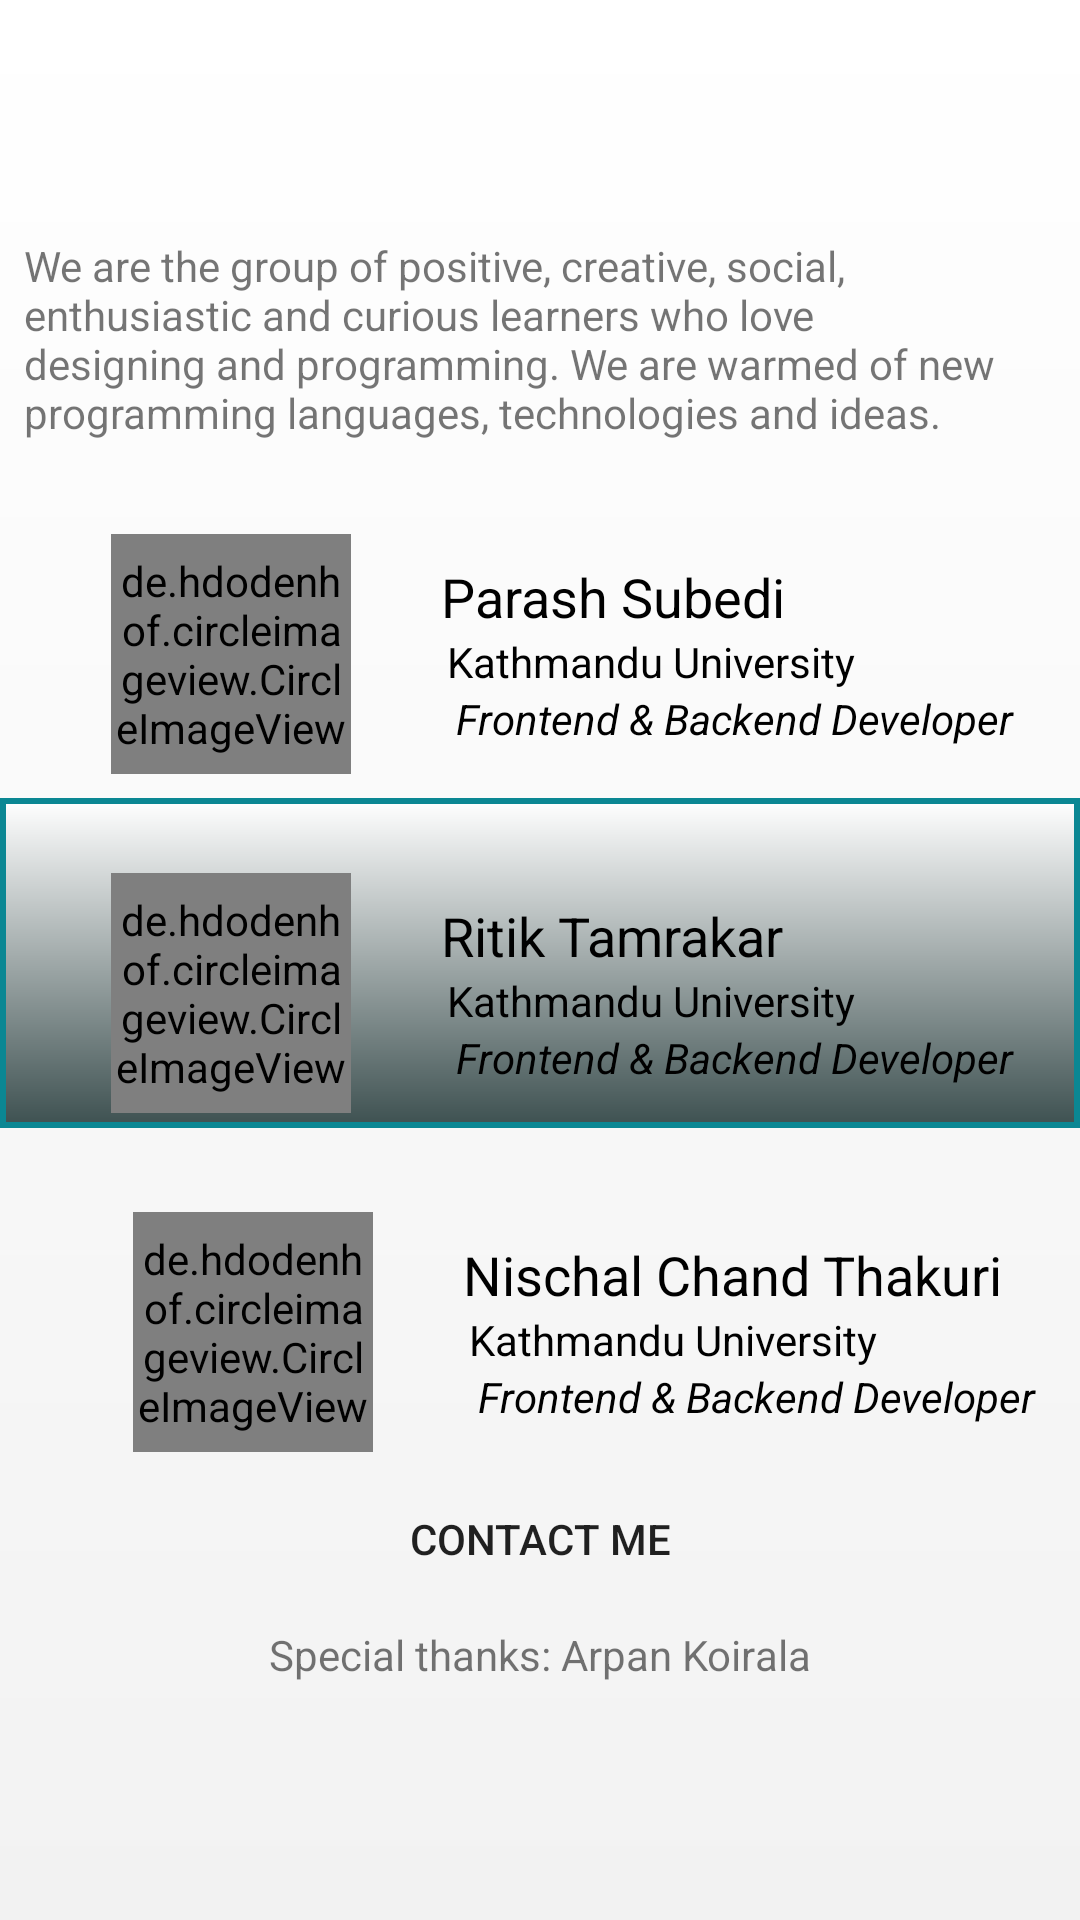

Android layout source for this screen:
<!-- AndroidManifest.xml: application theme AppTheme -->
<!-- res/layout/fragment_devs.xml -->
<?xml version="1.0" encoding="utf-8"?>
<LinearLayout xmlns:android="http://schemas.android.com/apk/res/android"
    xmlns:app="http://schemas.android.com/apk/res-auto"
    xmlns:tools="http://schemas.android.com/tools"
    android:layout_width="match_parent"
    android:layout_height="match_parent"
    android:background="@drawable/background_dashboard"
    android:orientation="vertical"
    android:gravity="center_vertical">
    <TextView
        android:layout_width="wrap_content"
        android:layout_height="wrap_content"
        android:text="@string/app_desc"
        android:layout_marginLeft="8dp"
        android:layout_marginRight="8dp"/>

    <LinearLayout
        android:layout_width="match_parent"
        android:layout_height="wrap_content"
        android:background="@drawable/dev1_background"
        android:gravity="center_horizontal"
        android:layout_marginTop="6dp">

        <LinearLayout
            android:layout_width="wrap_content"
            android:layout_height="wrap_content"
            android:orientation="horizontal"
            android:layout_marginTop="25dp"
            android:layout_marginStart="15dp"
            android:layout_marginBottom="5dp">

            <de.hdodenhof.circleimageview.CircleImageView
                android:layout_width="80dp"
                android:layout_height="80dp"
                android:src="@drawable/dev1"
                android:gravity="center_horizontal"/>
            <LinearLayout
                android:layout_width="wrap_content"
                android:layout_height="wrap_content"
                android:orientation="vertical"
                android:layout_marginStart="30dp"
                android:layout_gravity="center">
            <TextView
                android:layout_width="wrap_content"
                android:layout_height="wrap_content"
                android:text="@string/dev1"
                android:textColor="@color/black"
                android:textSize="@dimen/dev_name_size"
                tools:ignore="SpUsage" />
                <TextView
                    android:layout_width="wrap_content"
                    android:layout_height="wrap_content"
                    android:text="@string/dev1_stud"
                    android:textColor="@color/black"
                    android:paddingStart="2dp"
                    tools:ignore="RtlSymmetry" />
            <TextView
                android:layout_width="wrap_content"
                android:layout_height="wrap_content"
                android:text="@string/dev1_port"
                android:textColor="@color/black"
                android:paddingStart="5dp"
                android:textStyle="italic"
                tools:ignore="RtlSymmetry" />

            </LinearLayout>
        </LinearLayout>
    </LinearLayout>
    <Space
        android:layout_width="match_parent"
        android:layout_height="3dp" />
    <LinearLayout
        android:layout_width="match_parent"
        android:layout_height="wrap_content"
        android:background="@drawable/dev2_background"
        android:gravity="center_horizontal">

        <LinearLayout
            android:layout_width="wrap_content"
            android:layout_height="wrap_content"
            android:orientation="horizontal"
            android:layout_marginTop="25dp"
            android:layout_marginStart="15dp"
            android:layout_marginBottom="5dp">

            <de.hdodenhof.circleimageview.CircleImageView
                android:layout_width="80dp"
                android:layout_height="80dp"
                android:src="@drawable/dev1"
                android:gravity="center_horizontal"/>
            <LinearLayout
                android:layout_width="wrap_content"
                android:layout_height="wrap_content"
                android:orientation="vertical"
                android:layout_marginStart="30dp"
                android:layout_gravity="center">
                <TextView
                    android:layout_width="wrap_content"
                    android:layout_height="wrap_content"
                    android:text="@string/dev2"
                    android:textColor="@color/black"
                    android:textSize="@dimen/dev_name_size"
                    tools:ignore="SpUsage" />
                <TextView
                    android:layout_width="wrap_content"
                    android:layout_height="wrap_content"
                    android:text="@string/dev1_stud"
                    android:textColor="@color/black"
                    android:paddingStart="2dp"
                    tools:ignore="RtlSymmetry" />
                <TextView
                    android:layout_width="wrap_content"
                    android:layout_height="wrap_content"
                    android:text="@string/dev1_port"
                    android:textColor="@color/black"
                    android:paddingStart="5dp"
                    android:textStyle="italic"
                    tools:ignore="RtlSymmetry" />

            </LinearLayout>
        </LinearLayout>
    </LinearLayout>
    <Space
        android:layout_width="match_parent"
        android:layout_height="3dp" />
    <LinearLayout
        android:layout_width="match_parent"
        android:layout_height="wrap_content"
        android:background="@drawable/dev3_background"
        android:gravity="center_horizontal"
        android:orientation="vertical">

        <LinearLayout
            android:layout_width="wrap_content"
            android:layout_height="wrap_content"
            android:orientation="horizontal"
            android:layout_marginTop="25dp"
            android:layout_marginStart="15dp"
            android:layout_marginBottom="5dp">

            <de.hdodenhof.circleimageview.CircleImageView
                android:layout_width="80dp"
                android:layout_height="80dp"
                android:src="@drawable/dev1"
                android:gravity="center_horizontal"/>
            <LinearLayout
                android:layout_width="wrap_content"
                android:layout_height="wrap_content"
                android:orientation="vertical"
                android:layout_marginStart="30dp"
                android:layout_gravity="center">
                <TextView
                    android:layout_width="wrap_content"
                    android:layout_height="wrap_content"
                    android:text="@string/dev3"
                    android:textColor="@color/black"
                    android:textSize="@dimen/dev_name_size"
                    tools:ignore="SpUsage" />
                <TextView
                    android:layout_width="wrap_content"
                    android:layout_height="wrap_content"
                    android:text="@string/dev1_stud"
                    android:textColor="@color/black"
                    android:paddingStart="2dp"
                    tools:ignore="RtlSymmetry" />
                <TextView
                    android:layout_width="wrap_content"
                    android:layout_height="wrap_content"
                    android:text="@string/dev1_port"
                    android:textColor="@color/black"
                    android:paddingStart="5dp"
                    android:textStyle="italic"
                    tools:ignore="RtlSymmetry" />

            </LinearLayout>
        </LinearLayout>
        <Button
            android:layout_width="wrap_content"
            android:layout_height="wrap_content"
            android:text="@string/contact_me"
            android:background="@drawable/submit_button_background_white"/>
    </LinearLayout>

    <TextView
        android:layout_width="wrap_content"
        android:layout_height="wrap_content"
        android:layout_gravity="center_horizontal"
        android:layout_marginTop="5dp"
        android:text="@string/special_thanks" />
</LinearLayout>
<!-- resources referenced by this layout -->
<resources>
  <color name="black">#000000</color>
  <dimen name="dev_name_size">18dp</dimen>
  <!-- drawable background_dashboard (drawable) -->
  <?xml version="1.0" encoding="utf-8"?>
  <shape xmlns:android="http://schemas.android.com/apk/res/android">
      <gradient
          android:angle="90"
          android:endColor="#fff"
          android:startColor="#F2F2F2" />
  </shape>
  <!-- drawable dev1: jpg bitmap (drawable, 44141 bytes) -->
  <!-- drawable dev2_background (drawable) -->
  <?xml version="1.0" encoding="utf-8"?>
  <shape xmlns:android="http://schemas.android.com/apk/res/android">
      <gradient
          android:angle="90"
          android:endColor="@color/white"
          android:startColor="#3E5151" />
      <stroke android:color="#0b8793"
          android:width="2dp"
          android:radius="15dp"/>
  </shape>
  <string name="app_desc">We are the group of positive, creative, social, enthusiastic and curious learners who love designing and programming. We are warmed of new programming languages, technologies and ideas.</string>
  <string name="contact_me">Contact me</string>
  <string name="dev1">Parash Subedi</string>
  <string name="dev1_port">Frontend &amp; Backend Developer</string>
  <string name="dev1_stud">Kathmandu University</string>
  <string name="dev2">Ritik Tamrakar</string>
  <string name="dev3">Nischal Chand Thakuri</string>
  <string name="special_thanks">Special thanks: Arpan Koirala</string>
  <style name="AppTheme" parent="Theme.AppCompat.Light.NoActionBar">
          
          <item name="colorPrimary">@color/colorPrimary</item>
          <item name="colorPrimaryDark">@color/colorPrimaryDark</item>
          <item name="colorAccent">@color/colorAccent</item>
          <item name="android:statusBarColor">@color/cblack</item>
          <item name="android:navigationBarColor">@color/cblack</item>
      </style>
  <color name="white">#ffffff</color>
  <color name="colorPrimary">#607d8b</color>
  <color name="colorPrimaryDark">#263238</color>
  <color name="colorAccent">#FF4081</color>
  <color name="cblack">#607d8b</color>
</resources>
